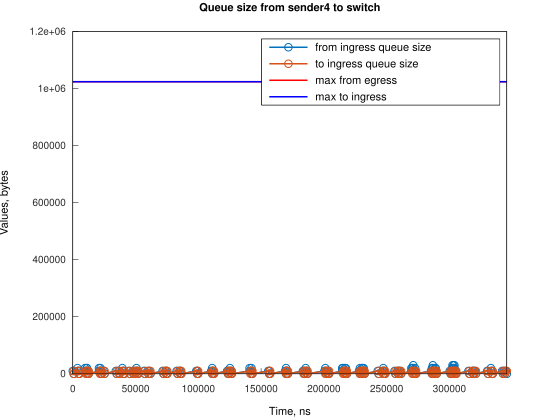

The table this chart was drawn from, first rows:
Time, from_ingress_queue_size, to_ingress_queue_size
0, 10000, nan
745.1, 0, 10000
749.1, 0, 0
3728, 10000, 0
3729, 20000, 0
4474, 10000, 10000
4478, 10000, 0
5219, 0, 10000
5223, 0, 0
9688, 10000, 0
9689, 20000, 0
10433, 10000, 10000
10438, 10000, 0
11177, 20000, 0
11178, 20000, 10000
11182, 20000, 0
11923, 10000, 10000
11927, 10000, 0
12668, 0, 10000
12672, 0, 0
20864, 10000, 0
20865, 20000, 0
21609, 10000, 10000
21614, 10000, 0
22028, 20000, 0
22354, 10000, 10000
22359, 10000, 0
23099, 0, 10000
23103, 0, 0
24592, 10000, 0
25337, 0, 10000
25343, 0, 0
34275, 10000, 0
35020, 0, 10000
35025, 0, 0
36510, 10000, 0
37255, 0, 10000
37260, 0, 0
39494, 10000, 0
39495, 20000, 0
40239, 10000, 10000
40244, 10000, 0
40984, 0, 10000
40988, 0, 0
44706, 10000, 0
45451, 0, 10000
45456, 0, 0
47689, 10000, 0
48434, 0, 10000
48440, 0, 0
49175, 10000, 0
49920, 0, 10000
49923, 0, 0
50670, 10000, 0
50671, 20000, 0
51415, 10000, 10000
51419, 10000, 0
52160, 0, 10000
52163, 0, 0
56627, 10000, 0
... 230 more rows
